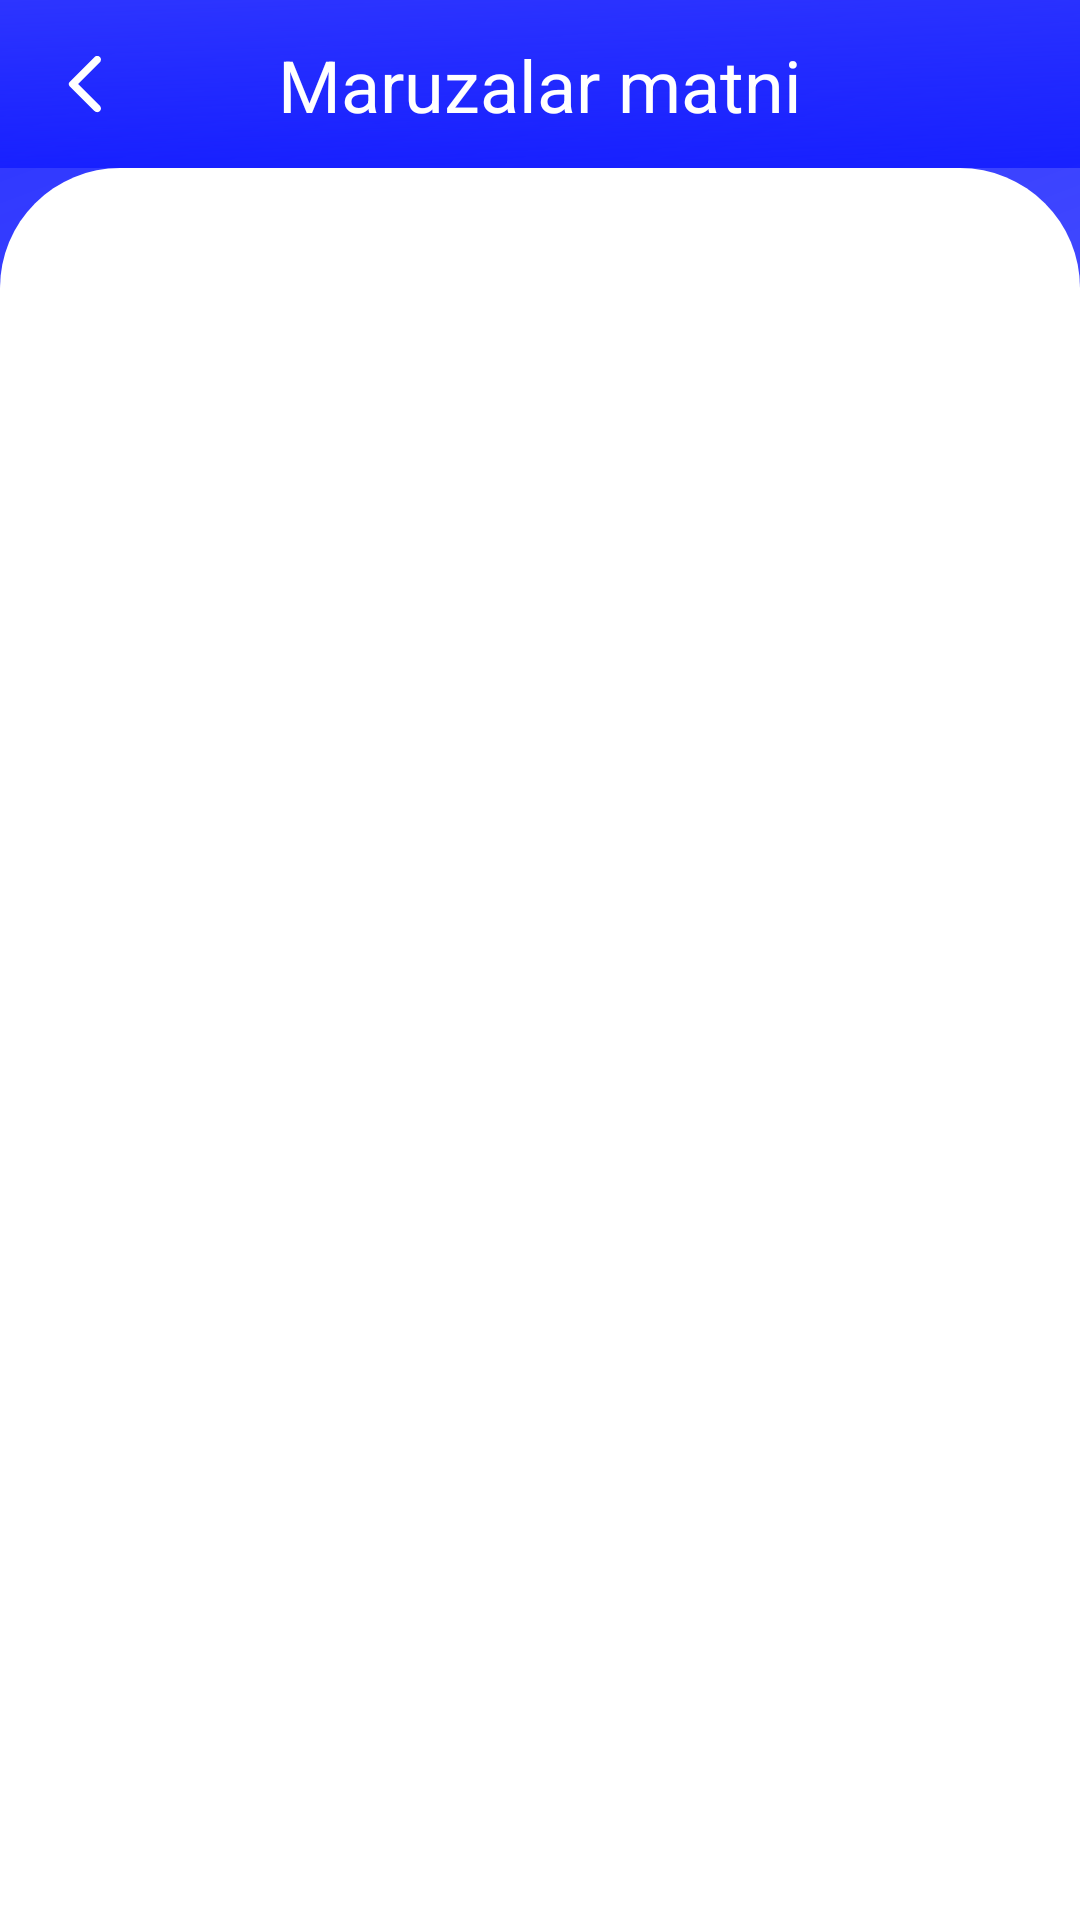

This screen was rendered from an Android layout file. Write that file and the resources it references.
<!-- AndroidManifest.xml: application theme Theme.PdfViewer -->
<!-- res/layout/fragment_second.xml -->
<?xml version="1.0" encoding="utf-8"?>
<androidx.constraintlayout.widget.ConstraintLayout xmlns:android="http://schemas.android.com/apk/res/android"
    xmlns:app="http://schemas.android.com/apk/res-auto"
    xmlns:tools="http://schemas.android.com/tools"
    android:layout_width="match_parent"
    android:layout_height="match_parent"
    android:background="@drawable/bg_main"
    tools:context=".fragments.SecondFragment">

    <androidx.constraintlayout.widget.ConstraintLayout
        android:id="@+id/toolbar"
        android:layout_width="match_parent"
        android:layout_height="?attr/actionBarSize"
        android:background="@drawable/bg_main"
        app:layout_constraintEnd_toEndOf="parent"
        app:layout_constraintStart_toStartOf="parent"
        app:layout_constraintTop_toTopOf="parent">

        <ImageView
            android:id="@+id/backIcon"
            android:layout_width="56dp"
            android:layout_height="56dp"
            android:contentDescription="@string/todo"
            android:padding="18dp"
            android:src="@drawable/ic_back"
            app:layout_constraintBottom_toBottomOf="parent"
            app:layout_constraintStart_toStartOf="parent"
            app:layout_constraintTop_toTopOf="parent" />

        <TextView
            android:id="@+id/titleText"
            android:layout_width="wrap_content"
            android:layout_height="wrap_content"
            android:text="@string/maruzalar_matni"
            android:textColor="@color/cardview_light_background"
            android:textSize="24sp"
            app:layout_constraintBottom_toBottomOf="parent"
            app:layout_constraintEnd_toEndOf="parent"
            app:layout_constraintStart_toStartOf="parent"
            app:layout_constraintTop_toTopOf="parent" />
    </androidx.constraintlayout.widget.ConstraintLayout>

    <androidx.constraintlayout.widget.ConstraintLayout
        android:layout_width="match_parent"
        android:layout_height="0dp"
        android:background="@drawable/bg_main_items"
        app:layout_constraintBottom_toBottomOf="parent"
        app:layout_constraintTop_toBottomOf="@+id/toolbar">

        <androidx.recyclerview.widget.RecyclerView
            android:id="@+id/recyclerView"
            android:layout_width="match_parent"
            android:layout_height="match_parent"
            android:layout_margin="16dp" />
    </androidx.constraintlayout.widget.ConstraintLayout>

</androidx.constraintlayout.widget.ConstraintLayout>
<!-- resources referenced by this layout -->
<resources>
  <!-- drawable bg_main (drawable) -->
  <vector xmlns:android="http://schemas.android.com/apk/res/android"
      xmlns:aapt="http://schemas.android.com/aapt"
      android:width="360dp"
      android:height="800dp"
      android:viewportWidth="360"
      android:viewportHeight="800">
    <path
        android:pathData="M0,0h360v800h-360z">
      <aapt:attr name="android:fillColor">
        <gradient 
            android:startY="0"
            android:startX="0"
            android:endY="769"
            android:endX="360"
            android:type="linear">
          <item android:offset="0" android:color="#FF2D35FF"/>
          <item android:offset="1" android:color="#96000AFF"/>
        </gradient>
      </aapt:attr>
    </path>
  </vector>
  <!-- drawable bg_main_items (drawable) -->
  <?xml version="1.0" encoding="utf-8"?>
  <selector xmlns:android="http://schemas.android.com/apk/res/android">
      <item>
          <shape>
              <solid android:color="@color/cardview_light_background" />
              <corners android:topLeftRadius="40dp" android:topRightRadius="40dp" />
          </shape>
      </item>
  </selector>
  <!-- drawable ic_back (drawable) -->
  <vector xmlns:android="http://schemas.android.com/apk/res/android"
      android:width="11dp"
      android:height="20dp"
      android:viewportWidth="11"
      android:viewportHeight="20">
    <path
        android:pathData="M10.62,0.99C10.13,0.5 9.34,0.5 8.85,0.99L0.54,9.3C0.15,9.69 0.15,10.32 0.54,10.71L8.85,19.02C9.34,19.51 10.13,19.51 10.62,19.02C11.11,18.53 11.11,17.74 10.62,17.25L3.38,10L10.63,2.75C11.11,2.27 11.11,1.47 10.62,0.99Z"
        android:strokeWidth="1"
        android:fillColor="#FFFFFF"
        android:fillType="evenOdd"
        android:strokeColor="#00000000"/>
  </vector>
  <string name="maruzalar_matni">Maruzalar matni</string>
  <string name="todo">TODO</string>
  <style name="Theme.PdfViewer" parent="Theme.MaterialComponents.DayNight.NoActionBar">
          
          <item name="colorPrimary">@color/purple_500</item>
          <item name="colorPrimaryVariant">@color/purple_700</item>
          <item name="colorOnPrimary">@color/white</item>
          
          <item name="colorSecondary">@color/teal_200</item>
          <item name="colorSecondaryVariant">@color/teal_700</item>
          <item name="colorOnSecondary">@color/black</item>
          
          <item name="android:statusBarColor" tools:targetApi="l">?attr/colorPrimaryVariant</item>
          
          
          <item name="fontFamily">@font/reem_kufi</item>
      </style>
  <color name="purple_500">#000AFF</color>
  <color name="purple_700">#000AFF</color>
  <color name="white">#FFFFFFFF</color>
  <color name="teal_200">#FF03DAC5</color>
  <color name="teal_700">#FF018786</color>
  <color name="black">#FF000000</color>
</resources>
